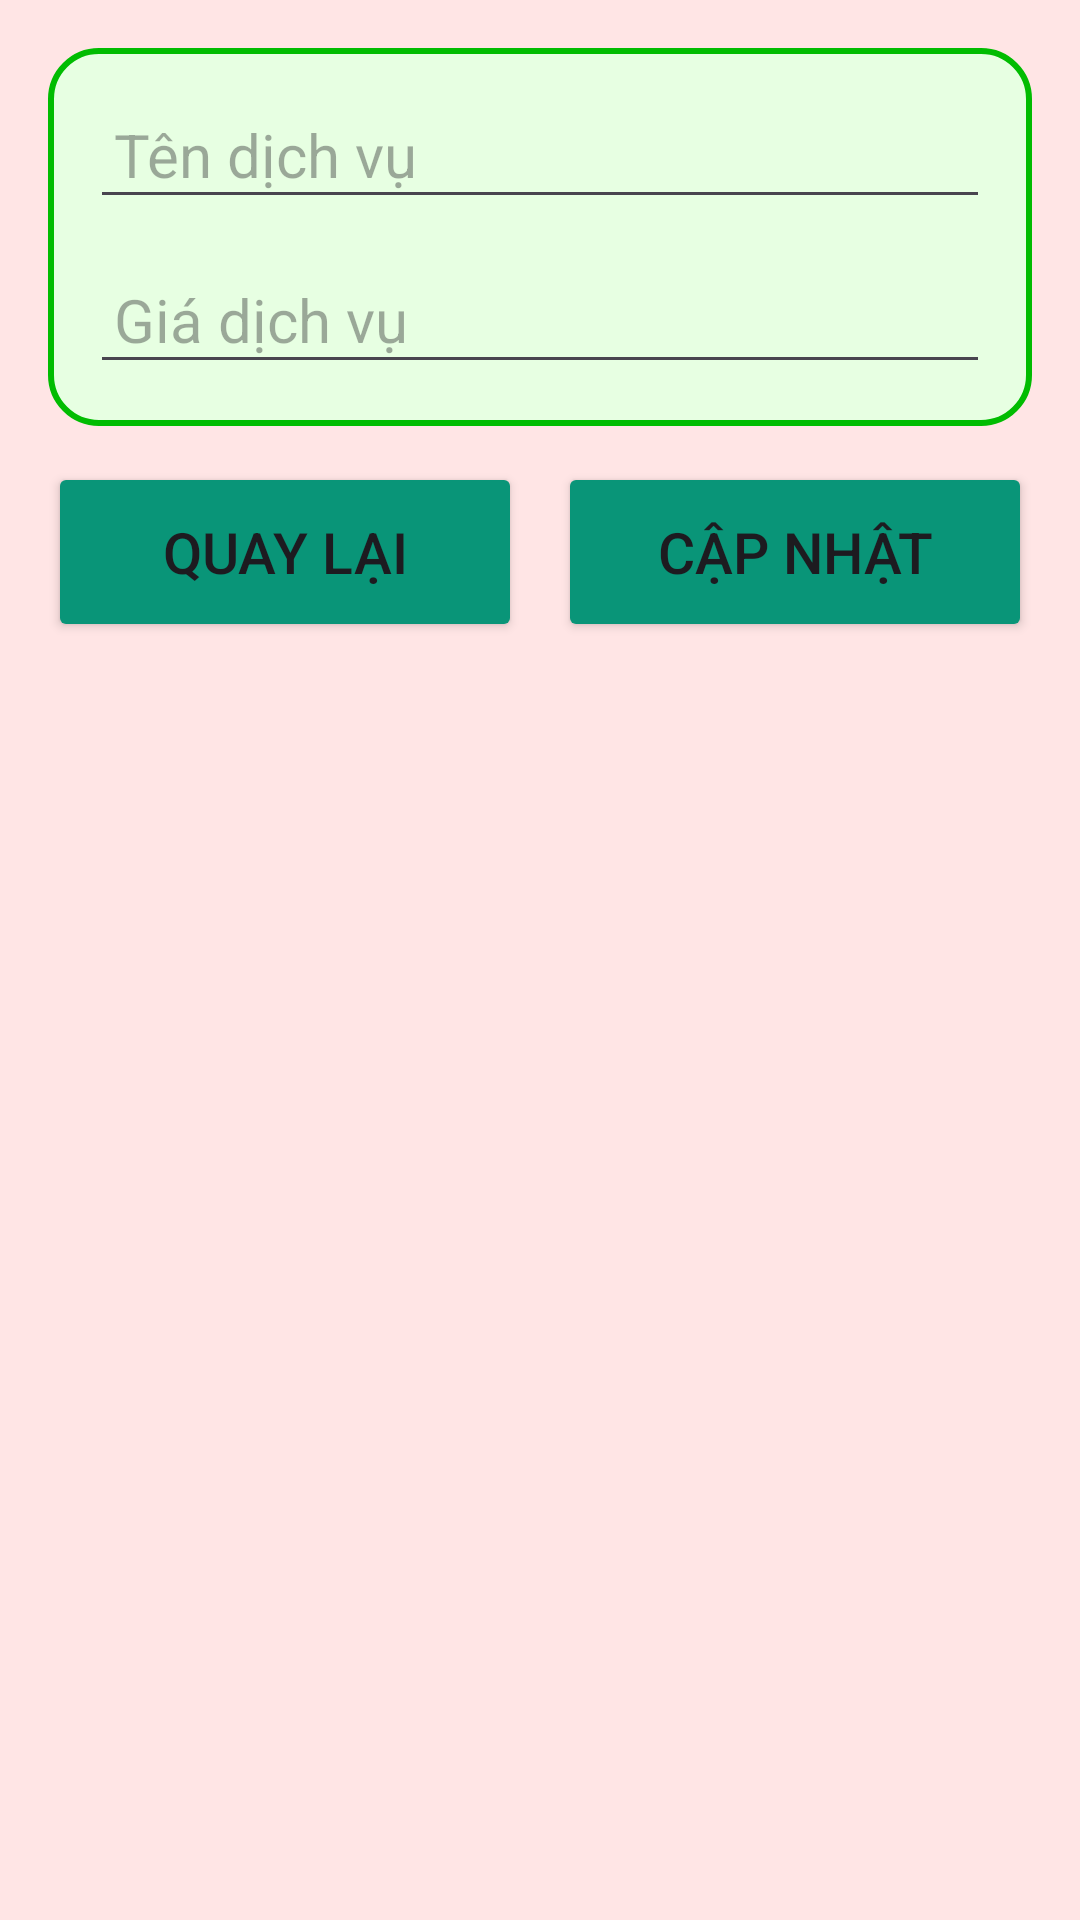

Produce the Android XML layout that renders to this screen, including the resource entries it uses.
<!-- AndroidManifest.xml: application theme Theme.LoginCustomer -->
<!-- res/layout/qlthutien_child_setgiatrimacdinh.xml -->
<?xml version="1.0" encoding="utf-8"?>
<LinearLayout xmlns:android="http://schemas.android.com/apk/res/android"
    android:layout_width="match_parent"
    android:layout_height="300dp"
    android:orientation="vertical"
    android:background="#ffe5e5"
    android:padding="16dp">

    <LinearLayout
        android:layout_width="match_parent"
        android:layout_height="wrap_content"
        android:background="@drawable/bg_border_green_circle"
        android:padding="14dp"
        android:orientation="vertical">


    <EditText
        android:id="@+id/edt_Name_OtherService"
        android:layout_width="match_parent"
        android:layout_height="wrap_content"
        android:hint="Tên dịch vụ"
        android:layout_marginBottom="12dp"
        android:textSize="20dp"
        android:inputType="textPersonName"
        android:padding="8dp" />

    <EditText
        android:id="@+id/edt_Price_OtherService"
        android:layout_width="match_parent"
        android:layout_height="wrap_content"
        android:hint="Giá dịch vụ"
        android:textSize="20dp"
        android:inputType="number"
        android:padding="8dp" />
    </LinearLayout>
    <LinearLayout
        android:layout_width="match_parent"
        android:paddingTop="12dp"
        android:layout_height="match_parent"
        android:orientation="horizontal">

        <Button
            android:id="@+id/btn_back_OtherService"
            android:layout_width="0dp"
            android:layout_height="60dp"
            android:backgroundTint="#099578"
            android:layout_weight="1"
            android:text="Quay lại"
            android:textSize="19dp" />

        <Space
            android:layout_width="12dp"
            android:layout_height="wrap_content"/>

        <Button
            android:id="@+id/btn_update_OtherService"
            android:layout_width="0dp"
            android:layout_height="60dp"
            android:backgroundTint="#099578"
            android:layout_weight="1"
            android:text="Cập nhật"
            android:textSize="19dp" />

    </LinearLayout>
</LinearLayout>
<!-- resources referenced by this layout -->
<resources>
  <!-- drawable bg_border_green_circle (drawable) -->
  <?xml version="1.0" encoding="utf-8"?>
  <shape xmlns:android="http://schemas.android.com/apk/res/android"
      android:shape="rectangle">
  
      <solid android:color="#E7FFE2" />
  
      <corners android:radius="16dp" />
  
      <stroke
          android:width="2dp"
          android:color="#01BC01" />
  </shape>
  <style name="Theme.LoginCustomer" parent="Base.Theme.LoginCustomer" />
  <style name="Base.Theme.LoginCustomer" parent="Theme.Material3.DayNight.NoActionBar">
          
          
          <item name="android:textViewStyle">@style/MyTextViewStyle</item>
  
      </style>
  <style name="MyTextViewStyle">
          <item name="android:textColor">#000000</item> 
      </style>
</resources>
